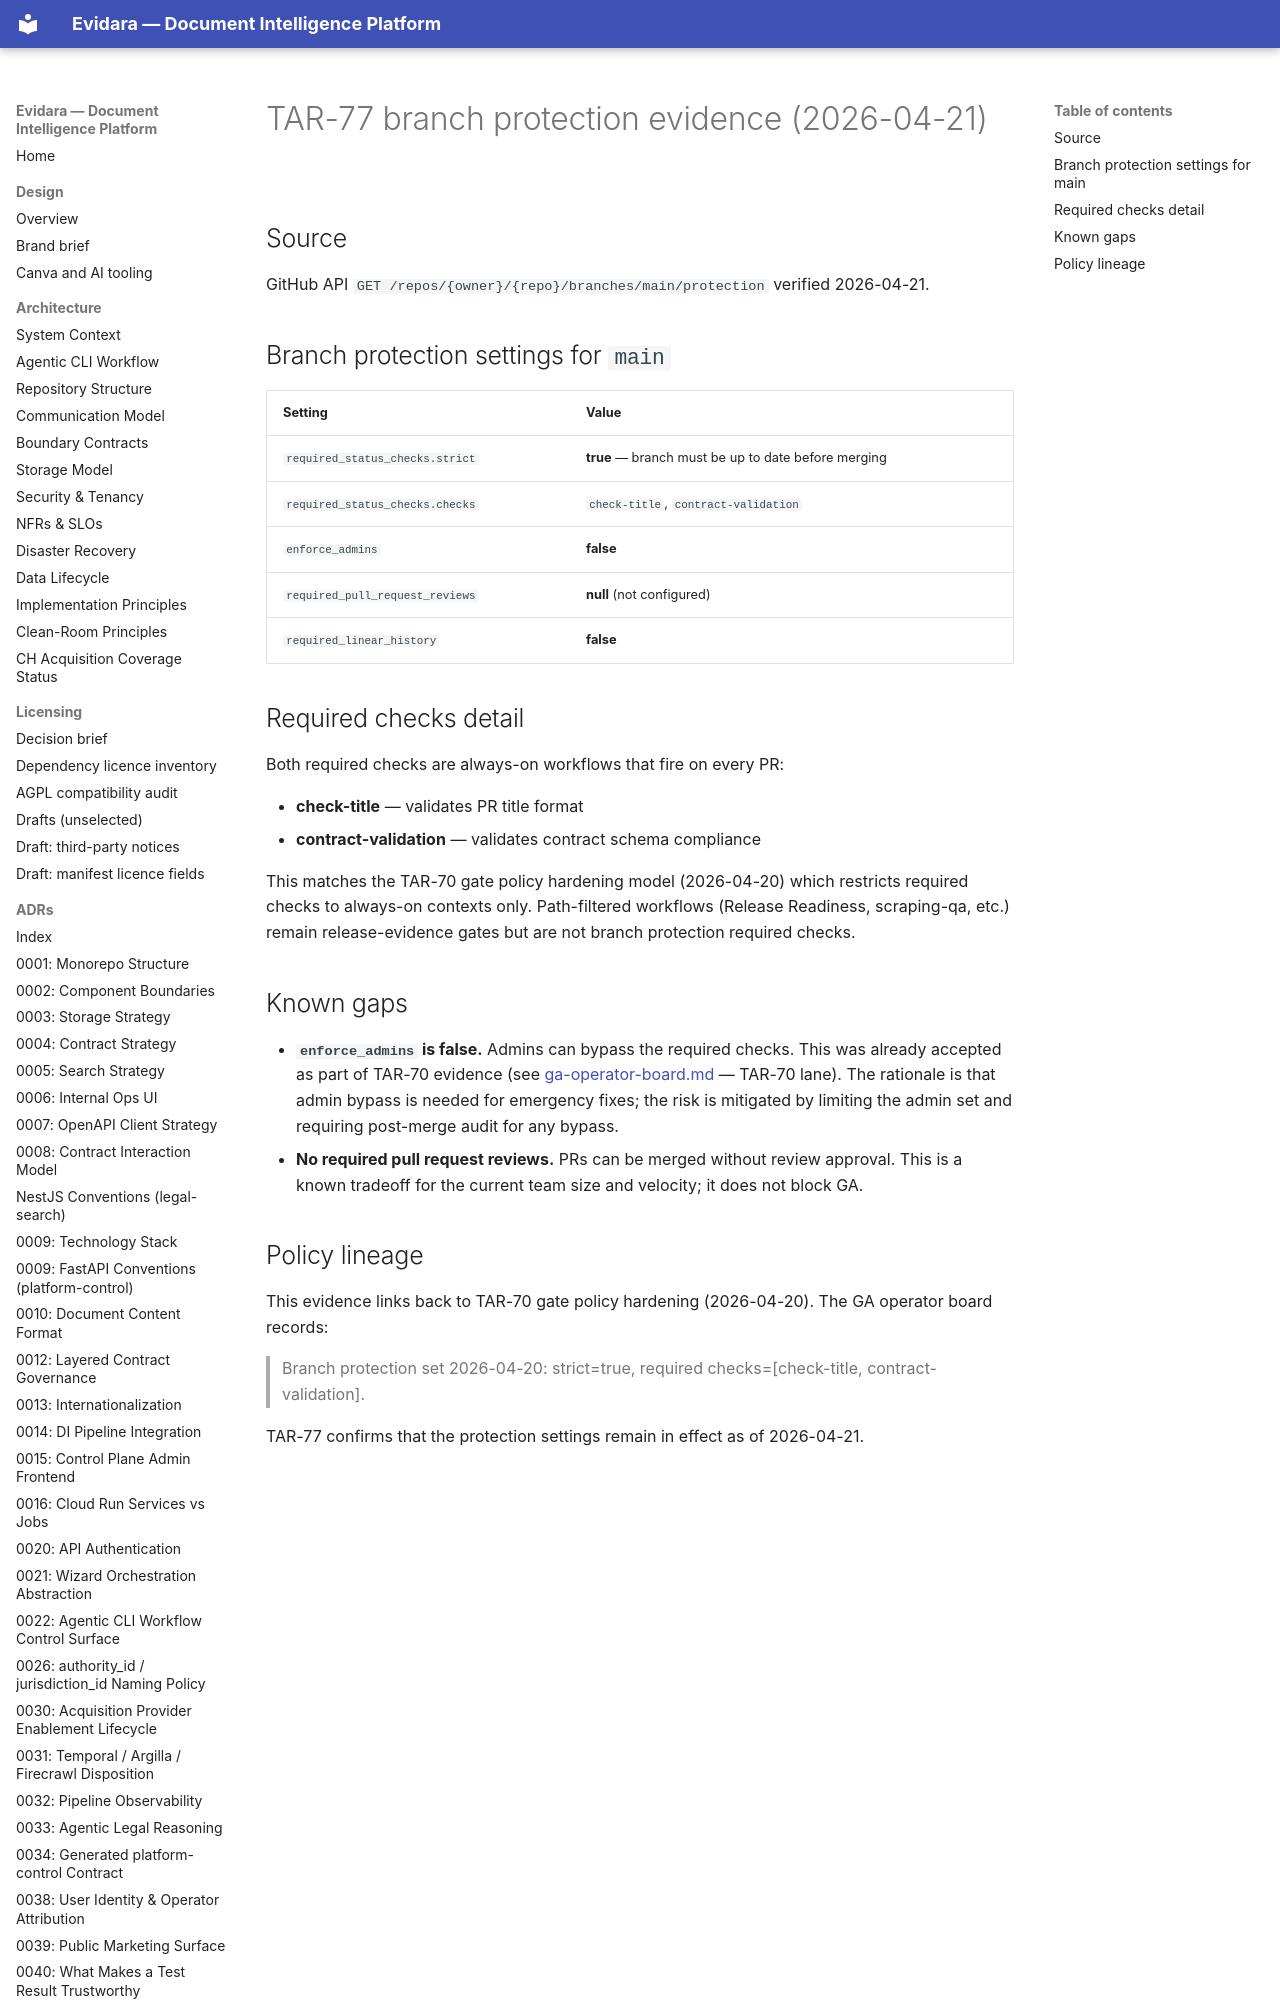

repository: philipplukas/evidara · page: runbooks/evidence/tar-77-branch-protection-2026-04-21/index.html · generator: mkdocs

# TAR-77 branch protection evidence (2026-04-21)

## Source

GitHub API `GET /repos/{owner}/{repo}/branches/main/protection` verified 2026-04-21.

## Branch protection settings for `main`

| Setting | Value |
|---------|-------|
| `required_status_checks.strict` | **true** — branch must be up to date before merging |
| `required_status_checks.checks` | `check-title`, `contract-validation` |
| `enforce_admins` | **false** |
| `required_pull_request_reviews` | **null** (not configured) |
| `required_linear_history` | **false** |
